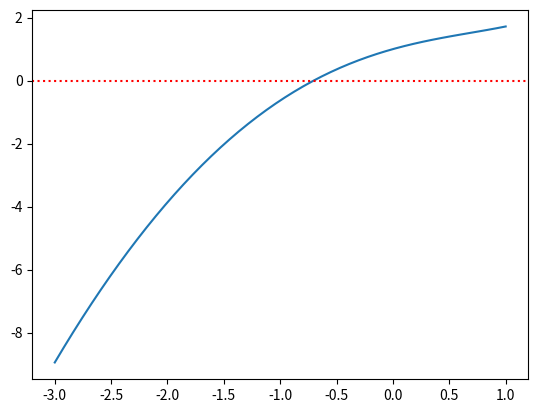

This chart was generated by the following Python code:
# -*- coding: utf-8 -*-
"""
Created on Thu Jun 15 17:24:59 2023

@author: kpenaalvarez
"""
import numpy as np
import matplotlib.pyplot as plt

def f(x):
    """
    np.exp(x)  gives you whatever you put in to the (_) to raise as an exponent of e^x
    f(x) = exp(x) - x**2

    Parameters
    ----------
    x : TYPE float
        DESCRIPTION. input to the function f(x)

    Returns
    -------
    y : output of f(x)

    """
    y = np.exp(x) - x**2
    return y 

#find x so that f(x) = 0

xAxis = np.linspace(-3, 1)
y = f(xAxis)
    
plt.plot(xAxis, y)
plt.axhline(y=0, color='red', ls=':')
    
xLow = -1
xHigh = 2

for i in range(15):
    xTry = (xLow+xHigh)/2
    if f(xTry) > 0:
        xHigh = xTry
    else:
        xLow = xTry
    print(f"x = {xTry}, f(x) = {f(xTry)}")
    
print(f"Final answer = {xTry}, f = {f(xTry): 0.5f}")